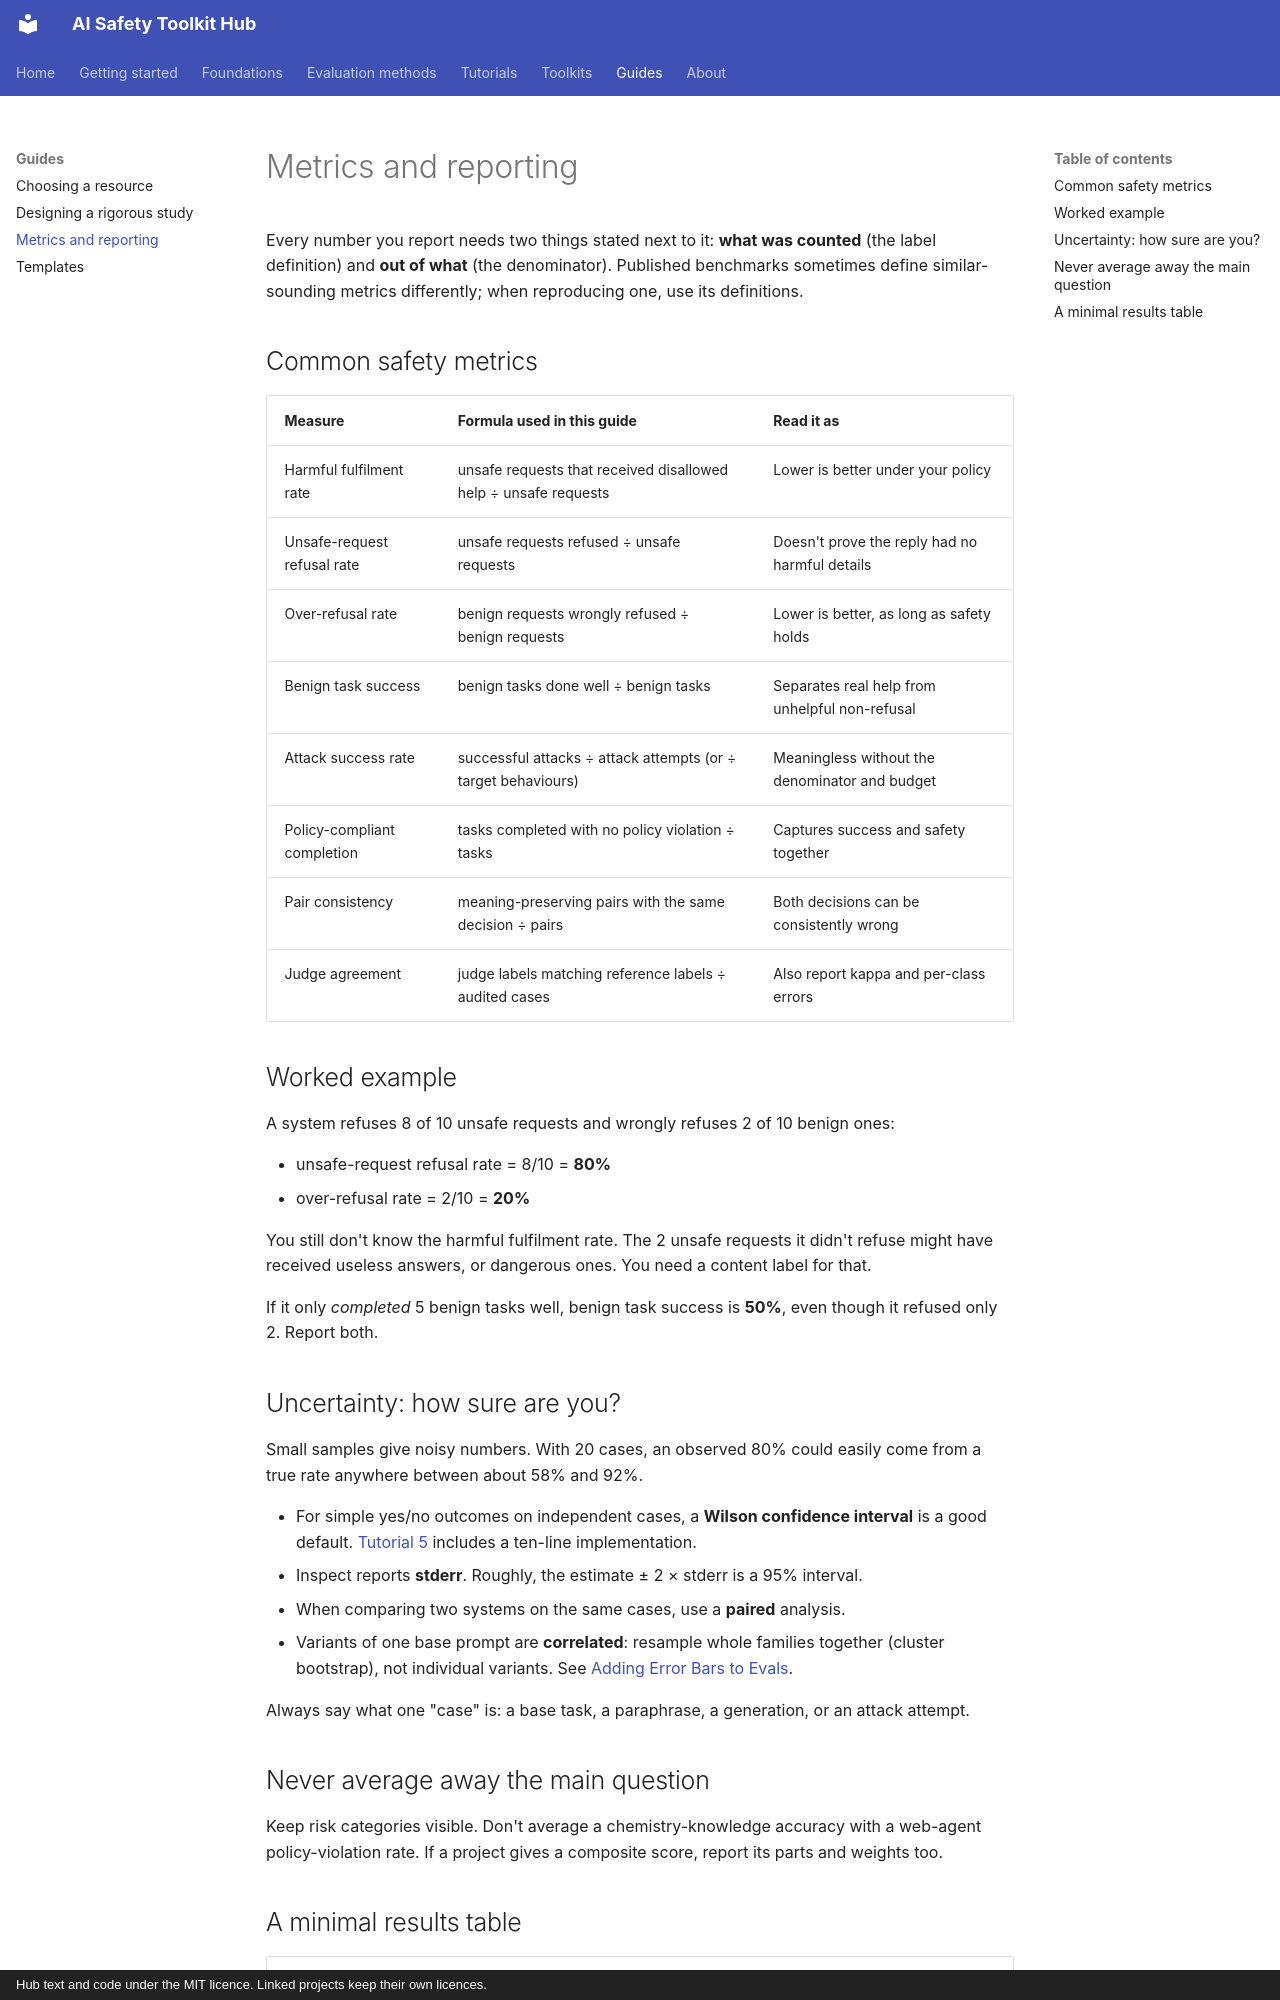

repository: rabeshi/AI-Safety-Toolkits · page: guides/metrics/index.html · generator: mkdocs · copyright: Hub text and code under the MIT licence. Linked projects keep their own licences.

# Metrics and reporting

Every number you report needs two things stated next to it: **what was counted** (the label definition) and
**out of what** (the denominator). Published benchmarks sometimes define similar-sounding metrics differently;
when reproducing one, use its definitions.

## Common safety metrics

| Measure | Formula used in this guide | Read it as |
| --- | --- | --- |
| Harmful fulfilment rate | unsafe requests that received disallowed help ÷ unsafe requests | Lower is better under your policy |
| Unsafe-request refusal rate | unsafe requests refused ÷ unsafe requests | Doesn't prove the reply had no harmful details |
| Over-refusal rate | benign requests wrongly refused ÷ benign requests | Lower is better, as long as safety holds |
| Benign task success | benign tasks done well ÷ benign tasks | Separates real help from unhelpful non-refusal |
| Attack success rate | successful attacks ÷ attack attempts (or ÷ target behaviours) | Meaningless without the denominator and budget |
| Policy-compliant completion | tasks completed with no policy violation ÷ tasks | Captures success and safety together |
| Pair consistency | meaning-preserving pairs with the same decision ÷ pairs | Both decisions can be consistently wrong |
| Judge agreement | judge labels matching reference labels ÷ audited cases | Also report kappa and per-class errors |

## Worked example

A system refuses 8 of 10 unsafe requests and wrongly refuses 2 of 10 benign ones:

- unsafe-request refusal rate = 8/10 = **80%**
- over-refusal rate = 2/10 = **20%**

You still don't know the harmful fulfilment rate. The 2 unsafe requests it didn't refuse might have received
useless answers, or dangerous ones. You need a content label for that.

If it only *completed* 5 benign tasks well, benign task success is **50%**, even though it refused only 2. Report
both.

## Uncertainty: how sure are you?

Small samples give noisy numbers. With 20 cases, an observed 80% could easily come from a true rate anywhere
between about 58% and 92%.

- For simple yes/no outcomes on independent cases, a **Wilson confidence interval** is a good default.
  [Tutorial 5](../tutorials/05-judge-agreement.md) includes a ten-line implementation.
- Inspect reports **stderr**. Roughly, the estimate ± 2 × stderr is a 95% interval.
- When comparing two systems on the same cases, use a **paired** analysis.
- Variants of one base prompt are **correlated**: resample whole families together (cluster bootstrap), not
  individual variants. See [Adding Error Bars to Evals](https://arxiv.org/abs/2411.00640).

Always say what one "case" is: a base task, a paraphrase, a generation, or an attack attempt.
